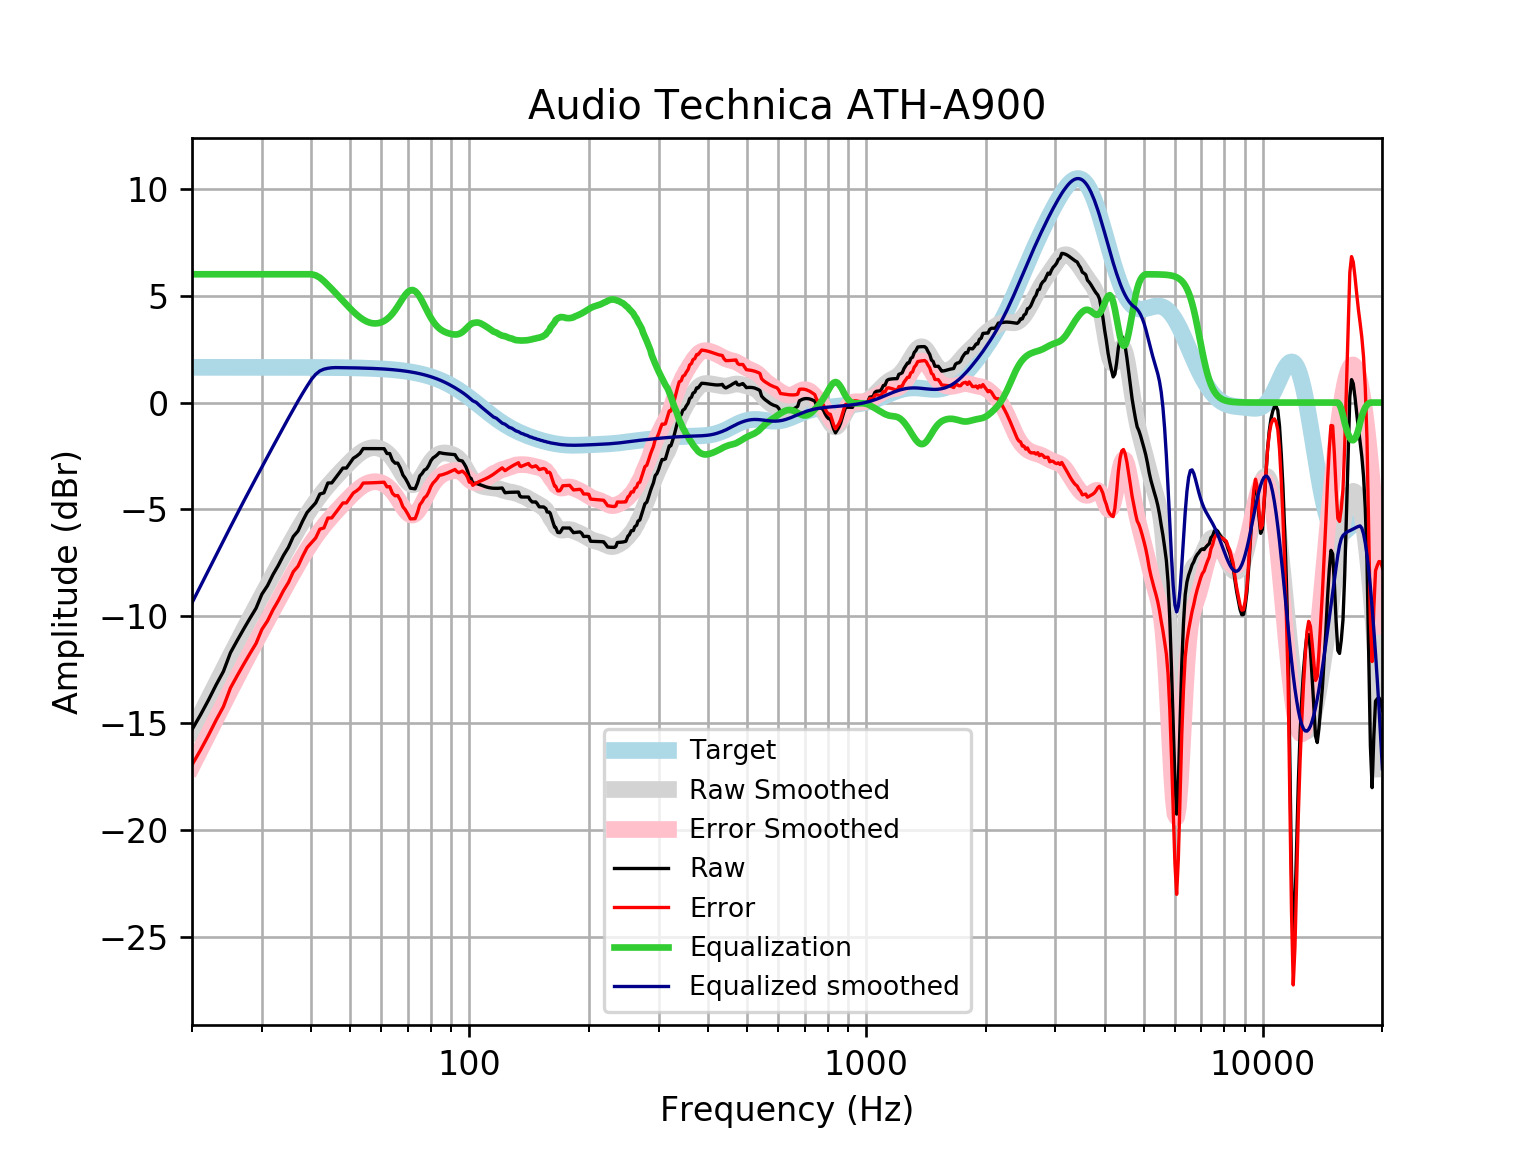

The data file committed next to this chart (first rows):
frequency, raw, error, smoothed, error_smoothed, equalization, equalized_raw, equalized_smoothed, target
20, -15.29, -16.94, -15.37, -17.01, 6, -9.292, -9.365, 1.648
21, -14.61, -16.26, -14.59, -16.24, 6.0, -8.612, -8.593, 1.648
22, -13.91, -15.56, -13.85, -15.5, 6, -7.914, -7.851, 1.648
23, -13.2, -14.85, -13.14, -14.79, 6.0, -7.203, -7.141, 1.648
24, -12.57, -14.22, -12.46, -14.11, 6, -6.571, -6.462, 1.648
25, -11.7, -13.35, -11.82, -13.46, 6.0, -5.698, -5.816, 1.648
26, -11.12, -12.77, -11.2, -12.85, 6, -5.123, -5.201, 1.648
27, -10.59, -12.23, -10.62, -12.26, 6, -4.587, -4.615, 1.648
28, -10.09, -11.73, -10.06, -11.71, 6.0, -4.086, -4.058, 1.647
29, -9.618, -11.27, -9.526, -11.17, 6.0, -3.618, -3.526, 1.647
30, -8.961, -10.61, -9.016, -10.66, 6, -2.961, -3.016, 1.647
31, -8.561, -10.21, -8.526, -10.17, 6, -2.561, -2.526, 1.647
32, -8.043, -9.689, -8.052, -9.699, 6, -2.043, -2.052, 1.647
33, -7.616, -9.262, -7.594, -9.241, 6.0, -1.616, -1.594, 1.647
34, -7.149, -8.795, -7.152, -8.799, 6, -1.149, -1.152, 1.646
35, -6.769, -8.415, -6.727, -8.373, 6, -0.7689, -0.7269, 1.646
36, -6.265, -7.91, -6.32, -7.965, 6.0, -0.2646, -0.3198, 1.645
37, -6.008, -7.653, -5.933, -7.578, 6.0, -0.008242, 0.06681, 1.645
38, -5.542, -7.186, -5.569, -7.214, 6, 0.458, 0.4307, 1.644
39, -5.139, -6.783, -5.23, -6.874, 6, 0.8606, 0.7702, 1.644
40, -4.914, -6.557, -4.916, -6.559, 6, 1.086, 1.084, 1.643
41, -4.688, -6.33, -4.627, -6.269, 5.948, 1.26, 1.322, 1.642
42, -4.278, -5.919, -4.362, -6.003, 5.841, 1.562, 1.479, 1.641
43, -4.221, -5.861, -4.119, -5.759, 5.681, 1.459, 1.562, 1.64
44, -3.761, -5.399, -3.895, -5.534, 5.499, 1.738, 1.604, 1.639
45, -3.756, -5.393, -3.687, -5.324, 5.314, 1.557, 1.627, 1.637
46, -3.525, -5.16, -3.49, -5.126, 5.126, 1.601, 1.635, 1.635
47, -3.294, -4.928, -3.303, -4.937, 4.937, 1.643, 1.634, 1.633
48, -3.064, -4.696, -3.124, -4.755, 4.755, 1.691, 1.631, 1.631
49, -3.062, -4.691, -2.951, -4.58, 4.58, 1.517, 1.629, 1.629
50, -2.833, -4.459, -2.786, -4.412, 4.412, 1.579, 1.626, 1.626
51, -2.605, -4.228, -2.632, -4.255, 4.255, 1.65, 1.623, 1.623
52, -2.505, -4.125, -2.491, -4.111, 4.111, 1.606, 1.62, 1.62
53, -2.379, -3.995, -2.369, -3.985, 3.985, 1.607, 1.616, 1.616
54, -2.152, -3.764, -2.268, -3.88, 3.88, 1.728, 1.612, 1.612
55, -2.153, -3.761, -2.191, -3.798, 3.798, 1.645, 1.607, 1.607
56, -2.154, -3.756, -2.139, -3.741, 3.741, 1.587, 1.602, 1.602
57, -2.154, -3.751, -2.112, -3.708, 3.708, 1.554, 1.596, 1.596
58, -2.154, -3.745, -2.109, -3.699, 3.699, 1.545, 1.59, 1.59
59, -2.155, -3.738, -2.131, -3.714, 3.714, 1.56, 1.583, 1.583
60, -2.155, -3.731, -2.177, -3.752, 3.752, 1.597, 1.576, 1.576
61, -2.156, -3.724, -2.247, -3.815, 3.815, 1.659, 1.568, 1.568
62, -2.384, -3.942, -2.343, -3.902, 3.902, 1.518, 1.559, 1.559
63, -2.382, -3.931, -2.466, -4.016, 4.016, 1.633, 1.549, 1.549
64, -2.705, -4.243, -2.617, -4.156, 4.156, 1.451, 1.538, 1.538
65, -2.833, -4.36, -2.793, -4.32, 4.32, 1.487, 1.527, 1.527
66, -2.831, -4.345, -2.988, -4.503, 4.503, 1.672, 1.514, 1.514
67, -3.058, -4.559, -3.194, -4.695, 4.695, 1.636, 1.501, 1.501
68, -3.387, -4.873, -3.395, -4.882, 4.882, 1.495, 1.486, 1.486
69, -3.55, -5.021, -3.577, -5.047, 5.047, 1.497, 1.471, 1.471
70, -3.762, -5.216, -3.721, -5.175, 5.175, 1.413, 1.454, 1.454
71, -4.004, -5.439, -3.814, -5.25, 5.25, 1.246, 1.436, 1.436
72, -4.019, -5.435, -3.846, -5.262, 5.262, 1.243, 1.416, 1.416
73, -4.034, -5.429, -3.816, -5.211, 5.211, 1.177, 1.395, 1.395
74, -3.775, -5.148, -3.728, -5.101, 5.101, 1.325, 1.373, 1.373
75, -3.433, -4.782, -3.593, -4.943, 4.943, 1.51, 1.349, 1.349
76, -3.319, -4.643, -3.428, -4.752, 4.752, 1.433, 1.324, 1.324
77, -3.159, -4.456, -3.249, -4.546, 4.546, 1.387, 1.297, 1.297
78, -3.099, -4.368, -3.069, -4.338, 4.338, 1.239, 1.269, 1.269
79, -2.939, -4.178, -2.901, -4.14, 4.14, 1.201, 1.239, 1.239
... 553 more rows
